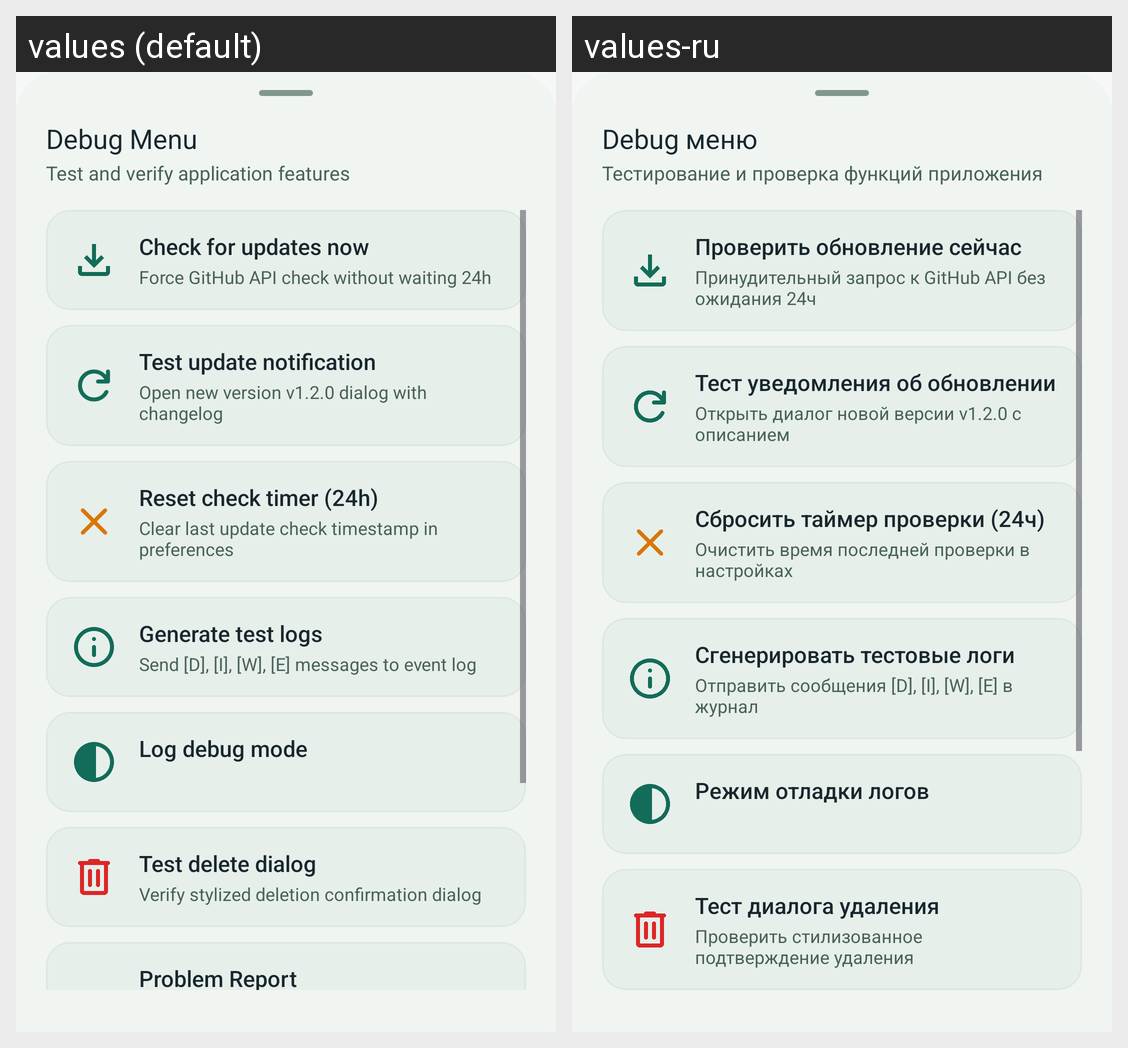

For this localized Android screen grid, give each drawn string resource with its value in every locale shown.
Android screen res/layout/bottom_sheet_debug_menu.xml rendered under 2 locales, left to right: values (default), values-ru. Device: Nexus 5 (rendered at 1080×1920; each locale shown at half size, 540×960, under a caption strip naming it); theme Theme.SoxMax.
Strings drawn on this screen, with the default value and each locale's value (text and hints the layout hard-codes, and strings that could not be matched under every locale, appear in the picture but are not listed):

debug_menu_title
  values: Debug Menu
  values-ru: Debug меню

debug_menu_subtitle
  values: Test and verify application features
  values-ru: Тестирование и проверка функций приложения

debug_check_update_title
  values: Check for updates now
  values-ru: Проверить обновление сейчас

debug_check_update_desc
  values: Force GitHub API check without waiting 24h
  values-ru: Принудительный запрос к GitHub API без ожидания 24ч

debug_test_update_title
  values: Test update notification
  values-ru: Тест уведомления об обновлении

debug_test_update_desc
  values: Open new version v1.2.0 dialog with changelog
  values-ru: Открыть диалог новой версии v1.2.0 с описанием

debug_reset_timer_title
  values: Reset check timer (24h)
  values-ru: Сбросить таймер проверки (24ч)

debug_reset_timer_desc
  values: Clear last update check timestamp in preferences
  values-ru: Очистить время последней проверки в настройках

debug_generate_logs_title
  values: Generate test logs
  values-ru: Сгенерировать тестовые логи

debug_generate_logs_desc
  values: Send [D], [I], [W], [E] messages to event log
  values-ru: Отправить сообщения [D], [I], [W], [E] в журнал

debug_toggle_verbose_title
  values: Log debug mode
  values-ru: Режим отладки логов

debug_test_delete_title
  values: Test delete dialog
  values-ru: Тест диалога удаления

debug_test_delete_desc
  values: Verify stylized deletion confirmation dialog
  values-ru: Проверить стилизованное подтверждение удаления
